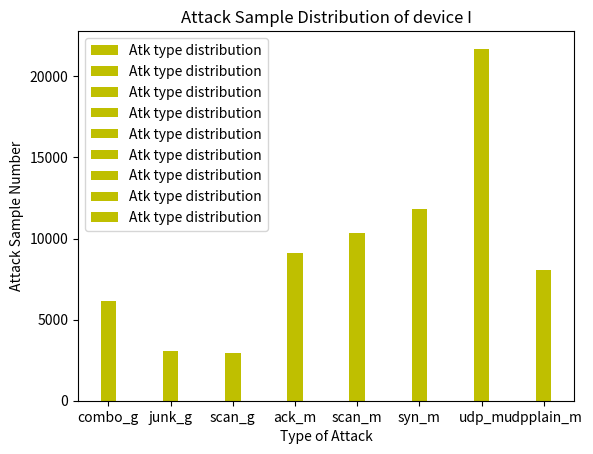

Source code (Python):
import matplotlib.pyplot as plt

if __name__ == "__main__":
    atk_name = ['combo_g', 'junk_g', 'scan_g', 'ack_m', 'scan_m', 'syn_m', 'udp_m', 'udpplain_m']
    device_list = ['A','B','C','D','E','F','G','H','I']
    atk_type = {}
    atk_type[0] = [2986, 1453, 1492, 5110, 5384, 6129, 11883, 4099]
    atk_type[1] = [530, 303, 275, 1133, 432, 1168, 1515, 874]
    atk_type[2] = [530, 298, 281, 0, 0, 0, 0, 0]
    atk_type[3] = [5815, 2835, 2786, 9112, 10362, 11813, 21703, 8081]
    atk_type[4] = [6138, 3090, 2930, 6055, 9678, 6575, 15625, 5668]
    atk_type[5] = [575, 291, 284, 580, 971, 619, 1586, 538]
    atk_type[6] = [5867, 2830, 2770, 0, 0, 0, 0, 0]
    atk_type[7] = [2714, 1429, 1391, 5574, 2296, 6286, 7594, 3912]
    atk_type[8] = [594, 274, 286, 1072, 437, 1225, 1571, 844]

    for i in range(len(device_list)):
        x = list(range(len(atk_name)))
        total_width, n = 0.5, 2
        width = total_width / n
        plt.bar(x, atk_type[i], width=width, label='Atk type distribution',tick_label = atk_name, fc='y')
        for j in range(len(x)):
            x[j] = x[j] + width
        plt.legend()
        plt.xlabel('Type of Attack')
        plt.ylabel('Attack Sample Number')
        plt.title('Attack Sample Distribution of device ' + device_list[i])
        plt.savefig("out_"+str(i)+".png")
